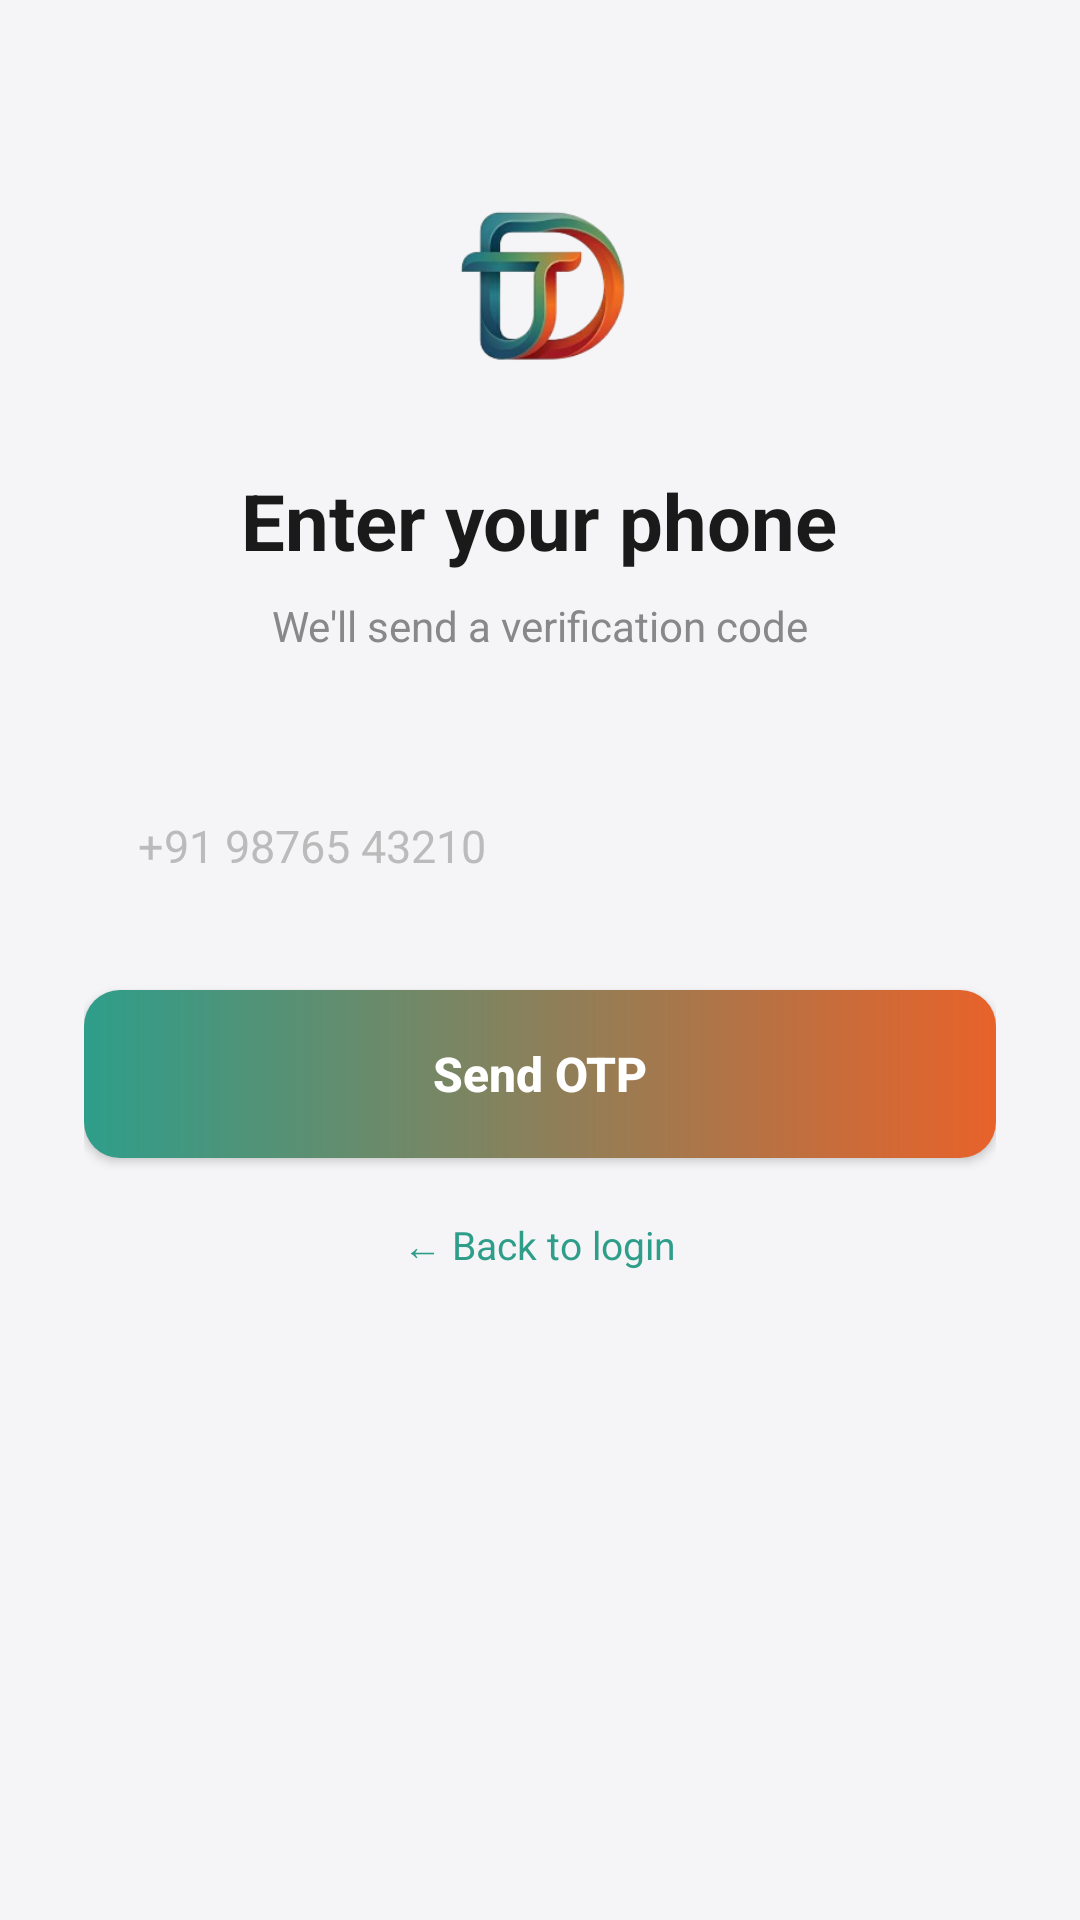

Layout XML and referenced resources for this Android screen:
<!-- AndroidManifest.xml: activity theme Theme.AppCompat.Light.NoActionBar -->
<!-- res/layout/activity_phone_auth.xml -->
<?xml version="1.0" encoding="utf-8"?>
<ScrollView
    xmlns:android="http://schemas.android.com/apk/res/android"
    android:layout_width="match_parent"
    android:layout_height="match_parent"
    android:background="#F5F5F7"
    android:fillViewport="true">

    <LinearLayout
        android:layout_width="match_parent"
        android:layout_height="wrap_content"
        android:orientation="vertical"
        android:paddingStart="28dp"
        android:paddingEnd="28dp"
        android:paddingBottom="40dp"
        android:gravity="center_horizontal">

        <View android:layout_width="match_parent" android:layout_height="60dp"/>

        <ImageView
            android:layout_width="72dp"
            android:layout_height="72dp"
            android:src="@drawable/logo"
            android:scaleType="fitCenter"
            android:layout_marginBottom="24dp"/>

        <TextView
            android:layout_width="wrap_content"
            android:layout_height="wrap_content"
            android:text="Enter your phone"
            android:textColor="#1a1a1a"
            android:textSize="26sp"
            android:textStyle="bold"
            android:layout_marginBottom="8dp"/>

        <TextView
            android:layout_width="wrap_content"
            android:layout_height="wrap_content"
            android:text="We'll send a verification code"
            android:textColor="#888888"
            android:textSize="14sp"
            android:layout_marginBottom="36dp"/>

        <EditText
            android:id="@+id/etPhone"
            android:layout_width="match_parent"
            android:layout_height="56dp"
            android:background="@drawable/bg_input_rounded"
            android:hint="+91 98765 43210"
            android:textColorHint="#BBBBBB"
            android:textColor="#1a1a1a"
            android:textSize="15sp"
            android:inputType="phone"
            android:paddingStart="18dp"
            android:paddingEnd="18dp"
            android:layout_marginBottom="20dp"/>

        <Button
            android:id="@+id/btnSendOtp"
            android:layout_width="match_parent"
            android:layout_height="56dp"
            android:text="Send OTP"
            android:textAllCaps="false"
            android:textColor="#ffffff"
            android:textSize="16sp"
            android:textStyle="bold"
            android:background="@drawable/bg_teal_btn"
            android:layout_marginBottom="20dp"/>

        <TextView
            android:id="@+id/tvBack"
            android:layout_width="wrap_content"
            android:layout_height="wrap_content"
            android:text="← Back to login"
            android:textColor="#2E9E8A"
            android:textSize="13sp"/>

    </LinearLayout>
</ScrollView>
<!-- resources referenced by this layout -->
<resources>
  <!-- drawable bg_teal_btn (drawable) -->
  <?xml version="1.0" encoding="utf-8"?>
  <shape xmlns:android="http://schemas.android.com/apk/res/android"
      android:shape="rectangle">
      <gradient
          android:startColor="#2E9E8A"
          android:endColor="#E8622A"
          android:angle="0"/>
      <corners android:radius="12dp"/>
  </shape>
  <!-- drawable logo: png bitmap (drawable, 29990 bytes) -->
</resources>
